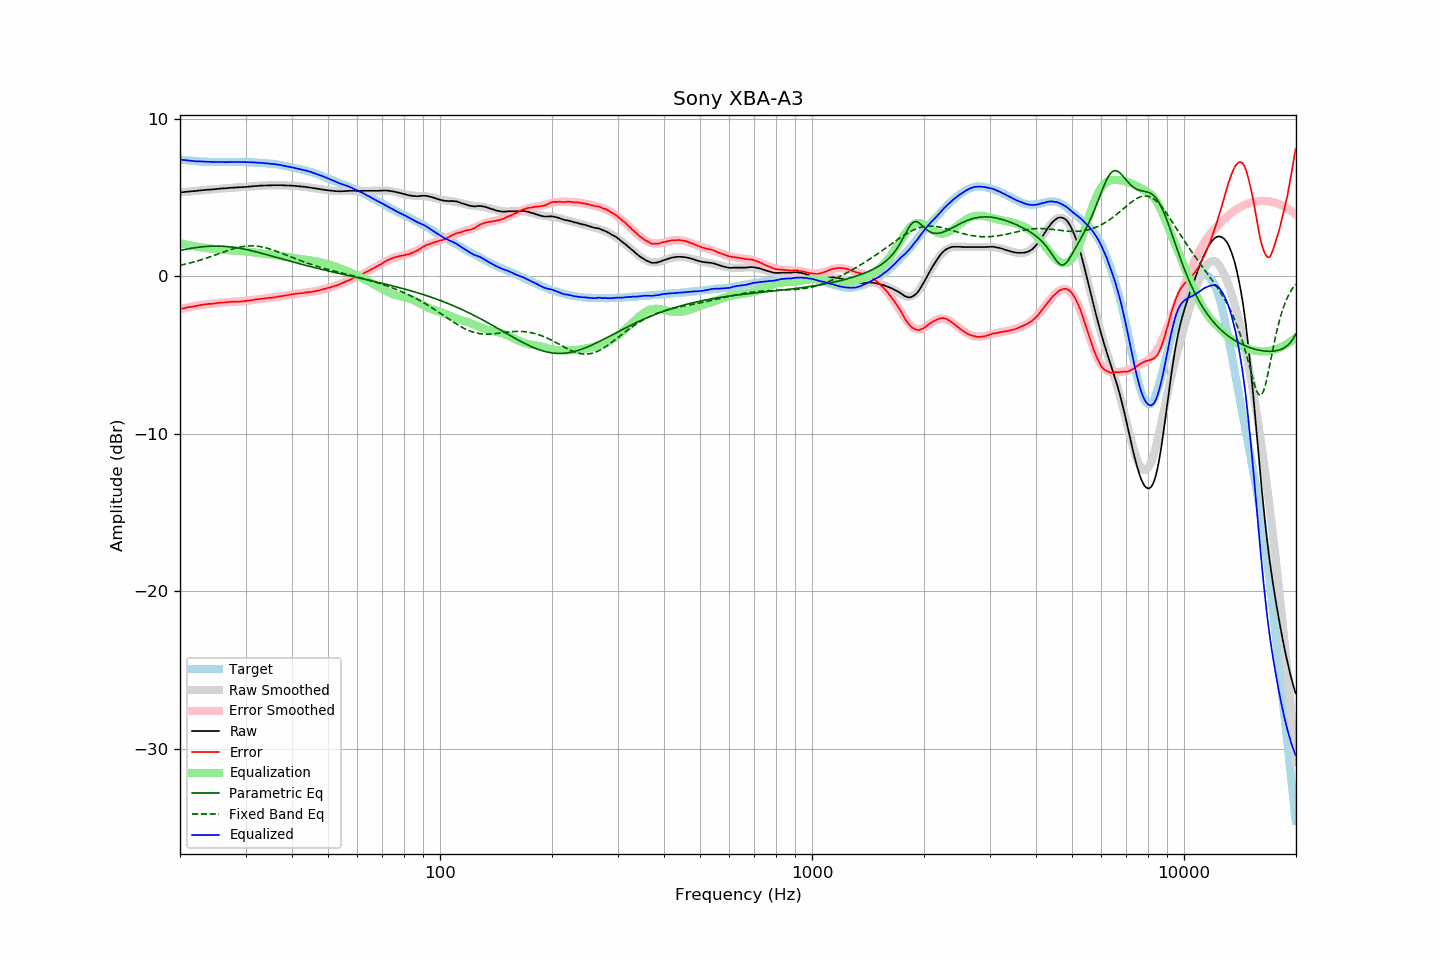

Data behind this chart, as committed beside it:
frequency, raw, error, smoothed, error_smoothed, equalization, parametric_eq, fixed_band_eq, equalized_raw, equalized_smoothed, target
20.00, 5.31, -2.09, 5.31, -2.09, 2.09, 1.63, 0.69, 7.40, 7.40, 7.40
20.20, 5.32, -2.07, 5.32, -2.07, 2.07, 1.65, 0.71, 7.39, 7.39, 7.39
20.40, 5.33, -2.04, 5.33, -2.04, 2.04, 1.67, 0.73, 7.38, 7.38, 7.38
20.61, 5.34, -2.03, 5.34, -2.02, 2.02, 1.69, 0.76, 7.37, 7.37, 7.37
20.81, 5.35, -1.99, 5.35, -2.00, 2.00, 1.71, 0.78, 7.36, 7.36, 7.35
21.02, 5.36, -1.98, 5.37, -1.98, 1.98, 1.73, 0.81, 7.34, 7.34, 7.34
21.23, 5.37, -1.96, 5.38, -1.96, 1.96, 1.75, 0.83, 7.33, 7.33, 7.33
21.44, 5.38, -1.95, 5.39, -1.94, 1.94, 1.77, 0.86, 7.32, 7.33, 7.34
21.66, 5.39, -1.93, 5.40, -1.92, 1.92, 1.78, 0.89, 7.32, 7.32, 7.32
21.87, 5.40, -1.91, 5.40, -1.90, 1.90, 1.80, 0.91, 7.31, 7.31, 7.32
22.09, 5.40, -1.89, 5.41, -1.89, 1.89, 1.81, 0.94, 7.29, 7.30, 7.30
22.31, 5.42, -1.86, 5.42, -1.87, 1.87, 1.83, 0.97, 7.29, 7.29, 7.29
22.54, 5.43, -1.85, 5.43, -1.85, 1.85, 1.84, 1.00, 7.29, 7.29, 7.28
22.76, 5.44, -1.83, 5.44, -1.84, 1.84, 1.85, 1.03, 7.28, 7.28, 7.28
22.99, 5.45, -1.82, 5.45, -1.82, 1.82, 1.86, 1.07, 7.28, 7.27, 7.27
23.22, 5.46, -1.80, 5.46, -1.81, 1.81, 1.87, 1.10, 7.27, 7.27, 7.26
23.45, 5.47, -1.79, 5.47, -1.79, 1.79, 1.88, 1.13, 7.27, 7.26, 7.27
23.69, 5.48, -1.78, 5.48, -1.78, 1.78, 1.89, 1.17, 7.26, 7.26, 7.26
23.92, 5.49, -1.76, 5.49, -1.76, 1.76, 1.90, 1.20, 7.26, 7.26, 7.25
24.16, 5.49, -1.77, 5.50, -1.75, 1.75, 1.90, 1.24, 7.25, 7.25, 7.26
24.40, 5.50, -1.75, 5.51, -1.74, 1.74, 1.91, 1.27, 7.25, 7.25, 7.26
24.65, 5.51, -1.74, 5.52, -1.73, 1.73, 1.91, 1.31, 7.25, 7.25, 7.25
24.89, 5.52, -1.72, 5.53, -1.72, 1.72, 1.91, 1.35, 7.24, 7.25, 7.25
25.14, 5.53, -1.70, 5.54, -1.71, 1.71, 1.91, 1.38, 7.24, 7.25, 7.24
25.39, 5.54, -1.69, 5.54, -1.70, 1.70, 1.91, 1.42, 7.24, 7.24, 7.24
25.65, 5.55, -1.69, 5.55, -1.69, 1.69, 1.90, 1.46, 7.24, 7.24, 7.24
25.91, 5.56, -1.68, 5.56, -1.68, 1.68, 1.90, 1.49, 7.24, 7.24, 7.24
26.16, 5.57, -1.67, 5.57, -1.67, 1.67, 1.90, 1.53, 7.24, 7.24, 7.25
26.43, 5.57, -1.67, 5.58, -1.66, 1.66, 1.89, 1.57, 7.24, 7.24, 7.24
26.69, 5.58, -1.66, 5.59, -1.65, 1.65, 1.88, 1.60, 7.24, 7.24, 7.24
26.96, 5.59, -1.65, 5.60, -1.65, 1.65, 1.87, 1.64, 7.24, 7.24, 7.24
27.23, 5.60, -1.64, 5.60, -1.64, 1.64, 1.86, 1.67, 7.25, 7.24, 7.24
27.50, 5.61, -1.63, 5.61, -1.64, 1.64, 1.85, 1.70, 7.25, 7.25, 7.24
27.77, 5.61, -1.63, 5.62, -1.63, 1.63, 1.84, 1.73, 7.25, 7.25, 7.25
28.05, 5.62, -1.62, 5.62, -1.63, 1.63, 1.82, 1.76, 7.25, 7.25, 7.24
28.33, 5.63, -1.62, 5.63, -1.62, 1.62, 1.81, 1.79, 7.25, 7.25, 7.25
28.62, 5.63, -1.62, 5.64, -1.61, 1.61, 1.79, 1.82, 7.25, 7.25, 7.25
28.90, 5.64, -1.62, 5.64, -1.61, 1.61, 1.77, 1.84, 7.25, 7.25, 7.26
29.19, 5.64, -1.62, 5.65, -1.60, 1.60, 1.75, 1.86, 7.24, 7.25, 7.26
29.48, 5.65, -1.60, 5.66, -1.59, 1.59, 1.73, 1.88, 7.25, 7.25, 7.25
29.78, 5.66, -1.59, 5.66, -1.58, 1.58, 1.71, 1.89, 7.25, 7.25, 7.25
30.08, 5.66, -1.59, 5.67, -1.57, 1.57, 1.69, 1.91, 7.24, 7.24, 7.25
30.38, 5.67, -1.56, 5.68, -1.56, 1.56, 1.67, 1.92, 7.23, 7.24, 7.23
30.68, 5.68, -1.55, 5.69, -1.55, 1.55, 1.65, 1.92, 7.23, 7.24, 7.23
30.99, 5.69, -1.54, 5.70, -1.53, 1.53, 1.62, 1.92, 7.23, 7.23, 7.23
31.30, 5.70, -1.53, 5.70, -1.52, 1.52, 1.60, 1.92, 7.23, 7.22, 7.23
31.61, 5.71, -1.51, 5.71, -1.51, 1.51, 1.58, 1.92, 7.22, 7.22, 7.22
31.93, 5.72, -1.48, 5.72, -1.49, 1.49, 1.55, 1.91, 7.22, 7.21, 7.20
32.24, 5.72, -1.48, 5.73, -1.48, 1.48, 1.53, 1.90, 7.20, 7.20, 7.21
32.57, 5.73, -1.46, 5.73, -1.46, 1.46, 1.50, 1.89, 7.20, 7.20, 7.19
32.89, 5.74, -1.45, 5.74, -1.45, 1.45, 1.47, 1.87, 7.19, 7.19, 7.19
33.22, 5.74, -1.44, 5.75, -1.44, 1.44, 1.45, 1.85, 7.18, 7.18, 7.18
33.55, 5.75, -1.43, 5.75, -1.43, 1.43, 1.42, 1.83, 7.18, 7.18, 7.18
33.89, 5.75, -1.42, 5.76, -1.41, 1.41, 1.39, 1.81, 7.17, 7.17, 7.17
34.23, 5.75, -1.40, 5.76, -1.40, 1.40, 1.36, 1.78, 7.15, 7.16, 7.15
34.57, 5.76, -1.39, 5.76, -1.39, 1.39, 1.33, 1.75, 7.15, 7.15, 7.15
34.92, 5.76, -1.37, 5.77, -1.37, 1.37, 1.31, 1.72, 7.14, 7.14, 7.13
35.27, 5.76, -1.38, 5.77, -1.36, 1.36, 1.28, 1.69, 7.13, 7.13, 7.15
35.62, 5.77, -1.35, 5.77, -1.35, 1.35, 1.25, 1.65, 7.12, 7.12, 7.12
35.97, 5.77, -1.34, 5.77, -1.34, 1.34, 1.22, 1.62, 7.11, 7.11, 7.12
... 635 more rows
